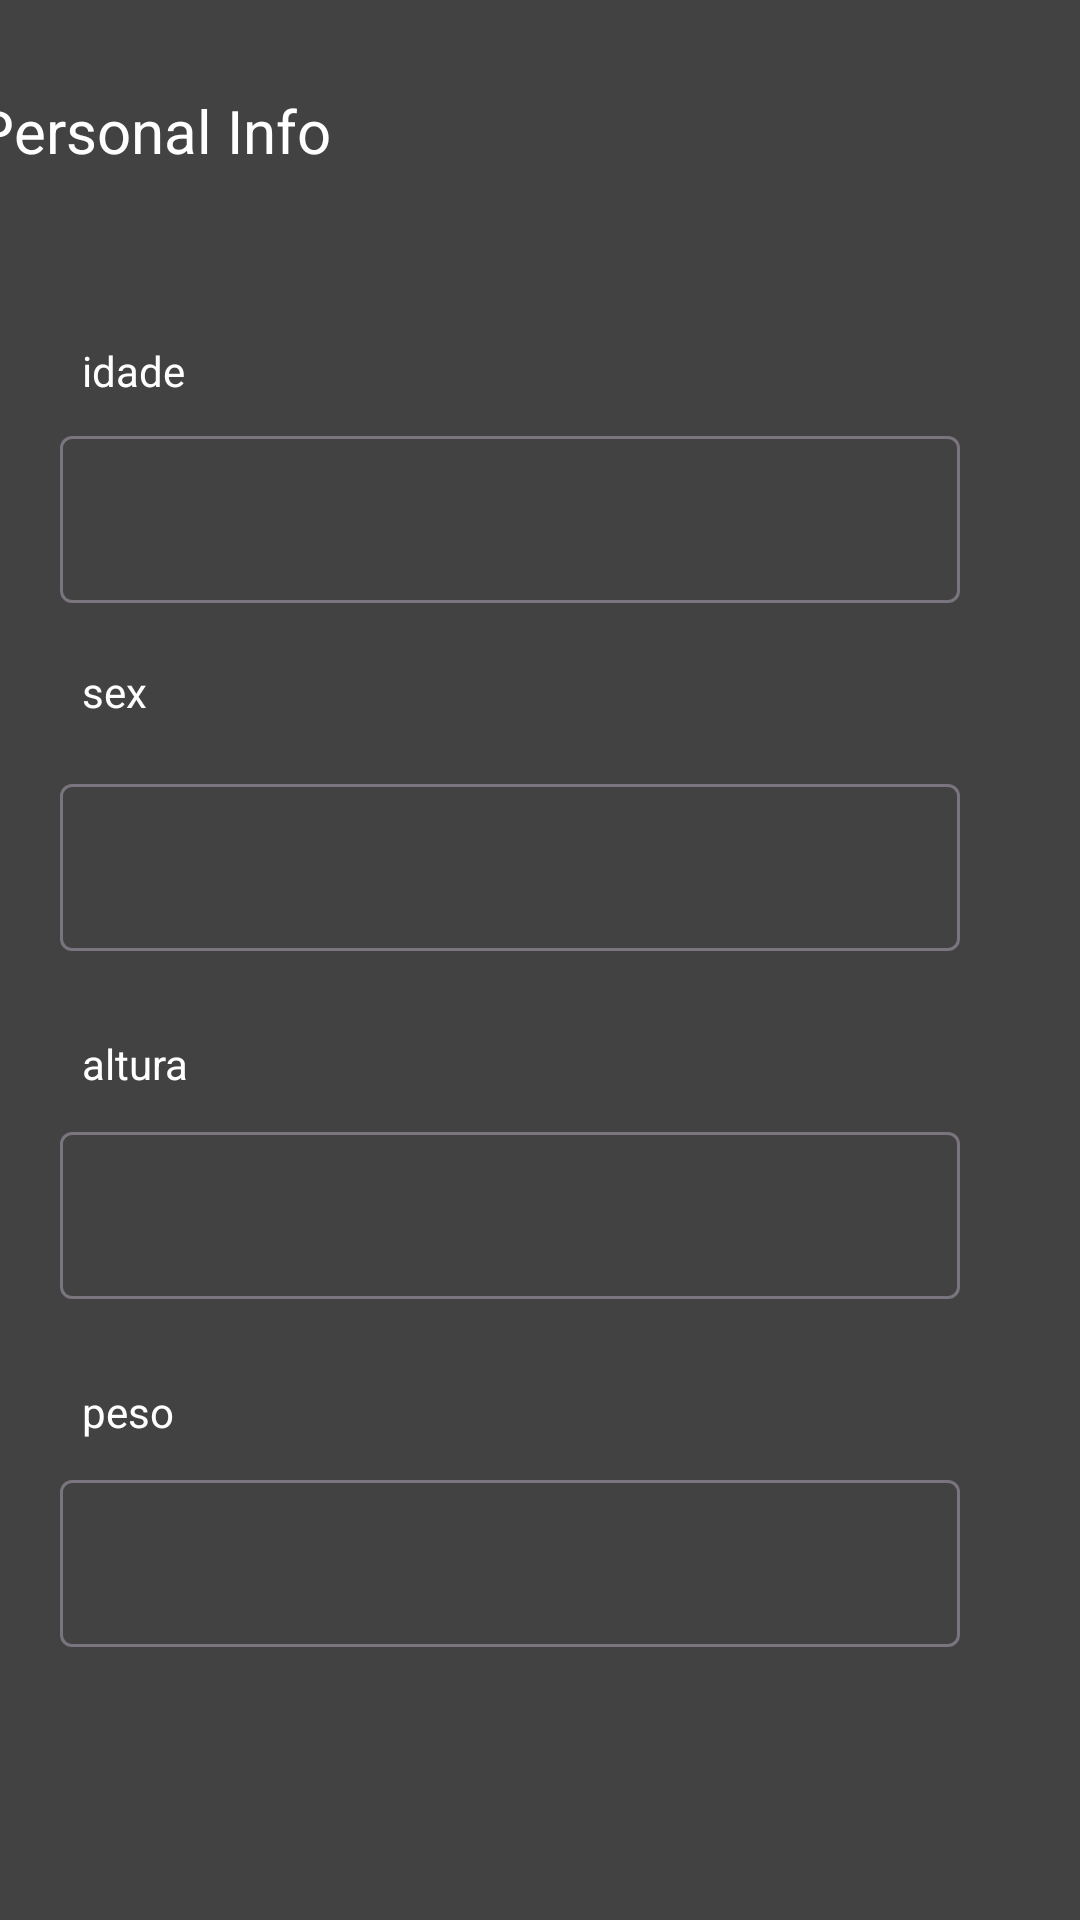

Reconstruct the res/layout file that produces this screen, plus the resources it refers to.
<!-- AndroidManifest.xml: application theme Theme.FitnessLife -->
<!-- res/layout/activity_tela_cadastro2.xml -->
<?xml version="1.0" encoding="utf-8"?>
<androidx.constraintlayout.widget.ConstraintLayout xmlns:android="http://schemas.android.com/apk/res/android"
    xmlns:app="http://schemas.android.com/apk/res-auto"
    xmlns:tools="http://schemas.android.com/tools"
    android:id="@+id/main"
    android:layout_width="match_parent"
    android:layout_height="match_parent"
    android:background="@color/cardview_dark_background"
    tools:context=".Tela_cadastro2">

    <TextView
        android:id="@+id/textView2"
        android:layout_width="127dp"
        android:layout_height="40dp"
        android:layout_marginTop="30dp"
        android:layout_marginEnd="250dp"
        android:text="Personal Info"
        android:textColor="@color/white"
        android:textSize="20sp"
        app:layout_constraintEnd_toEndOf="parent"
        app:layout_constraintStart_toStartOf="parent"
        app:layout_constraintTop_toTopOf="parent" />

    <TextView
        android:id="@+id/textView6"
        android:layout_width="56dp"
        android:layout_height="25dp"
        android:layout_marginTop="44dp"
        android:layout_marginEnd="250dp"
        android:text="idade"
        android:textColor="@color/white"
        app:layout_constraintEnd_toEndOf="parent"
        app:layout_constraintHorizontal_bias="0.504"
        app:layout_constraintStart_toStartOf="parent"
        app:layout_constraintTop_toBottomOf="@+id/textView2" />

    <com.google.android.material.textfield.TextInputLayout
        android:id="@+id/textInputLayout"
        android:layout_width="300dp"
        android:layout_height="wrap_content"
        android:layout_marginTop="140dp"
        android:layout_marginEnd="20dp"
        app:layout_constraintEnd_toEndOf="parent"
        app:layout_constraintStart_toStartOf="parent"
        app:layout_constraintTop_toTopOf="parent">

        <EditText
            android:id="@+id/editTextNumberDecimal"
            android:layout_width="match_parent"
            android:layout_height="wrap_content"
            android:layout_weight="1"
            android:ems="10"
            android:inputType="numberDecimal" />
    </com.google.android.material.textfield.TextInputLayout>

    <TextView
        android:id="@+id/textView7"
        android:layout_width="56dp"
        android:layout_height="25dp"
        android:layout_marginTop="20dp"
        android:layout_marginEnd="250dp"
        android:text="sex"
        android:textColor="@color/white"
        app:layout_constraintEnd_toEndOf="parent"
        app:layout_constraintHorizontal_bias="0.504"
        app:layout_constraintStart_toStartOf="parent"
        app:layout_constraintTop_toBottomOf="@+id/textInputLayout" />

    <com.google.android.material.textfield.TextInputLayout
        android:id="@+id/textInputLayout4"
        android:layout_width="300dp"
        android:layout_height="wrap_content"
        android:layout_marginTop="55dp"
        android:layout_marginEnd="20dp"
        app:layout_constraintEnd_toEndOf="parent"
        app:layout_constraintStart_toStartOf="parent"
        app:layout_constraintTop_toBottomOf="@+id/textInputLayout">

        <EditText
            android:id="@+id/editTextText2"
            android:layout_width="match_parent"
            android:layout_height="wrap_content"
            android:ems="10"
            android:inputType="text" />
    </com.google.android.material.textfield.TextInputLayout>

    <TextView
        android:id="@+id/textView8"
        android:layout_width="56dp"
        android:layout_height="25dp"
        android:layout_marginTop="28dp"
        android:layout_marginEnd="250dp"
        android:text="altura"
        android:textColor="@color/white"
        app:layout_constraintEnd_toEndOf="parent"
        app:layout_constraintHorizontal_bias="0.504"
        app:layout_constraintStart_toStartOf="parent"
        app:layout_constraintTop_toBottomOf="@+id/textInputLayout4" />

    <com.google.android.material.textfield.TextInputLayout
        android:id="@+id/textInputLayout5"
        android:layout_width="300dp"
        android:layout_height="wrap_content"
        android:layout_marginTop="55dp"
        android:layout_marginEnd="20dp"
        android:textColor="@color/white"
        app:layout_constraintEnd_toEndOf="parent"
        app:layout_constraintStart_toStartOf="parent"
        app:layout_constraintTop_toBottomOf="@+id/textInputLayout4">

        <EditText
            android:id="@+id/editTextNumber2"
            android:layout_width="match_parent"
            android:layout_height="wrap_content"
            android:layout_weight="1"
            android:ems="10"
            android:inputType="number" />
    </com.google.android.material.textfield.TextInputLayout>

    <TextView
        android:id="@+id/textView9"
        android:layout_width="56dp"
        android:layout_height="20dp"
        android:layout_marginTop="28dp"
        android:layout_marginEnd="250dp"
        android:text="peso"
        android:textColor="@color/white"
        app:layout_constraintEnd_toEndOf="parent"
        app:layout_constraintHorizontal_bias="0.504"
        app:layout_constraintStart_toStartOf="parent"
        app:layout_constraintTop_toBottomOf="@+id/textInputLayout5" />

    <com.google.android.material.textfield.TextInputLayout
        android:id="@+id/textInputLayout6"
        android:layout_width="300dp"
        android:layout_height="wrap_content"
        android:layout_marginTop="55dp"
        android:layout_marginEnd="20dp"
        app:layout_constraintEnd_toEndOf="parent"
        app:layout_constraintStart_toStartOf="parent"
        app:layout_constraintTop_toBottomOf="@+id/textInputLayout5">

        <EditText
            android:id="@+id/editTextNumber"
            android:layout_width="match_parent"
            android:layout_height="wrap_content"
            android:layout_weight="1"
            android:ems="10"
            android:inputType="number" />
    </com.google.android.material.textfield.TextInputLayout>

    <Button
        android:id="@+id/Button_cadastro2"
        android:layout_width="200dp"
        android:layout_height="49dp"
        android:layout_marginTop="20dp"
        android:layout_marginBottom="80dp"
        android:onClick="CadastroCompleto"
        android:text="confirmar"
        app:layout_constraintBottom_toBottomOf="parent"
        app:layout_constraintEnd_toEndOf="parent"
        app:layout_constraintStart_toStartOf="parent"
        app:layout_constraintTop_toBottomOf="@+id/textInputLayout6" />

</androidx.constraintlayout.widget.ConstraintLayout>
<!-- resources referenced by this layout -->
<resources>
  <color name="cardview_dark_background">#FF424242</color>
  <color name="white">#FFFFFFFF</color>
  <style name="Theme.FitnessLife" parent="Base.Theme.FitnessLife" />
  <style name="Base.Theme.FitnessLife" parent="Theme.Material3.DayNight.NoActionBar">
          
          <item name="colorPrimary">@color/colorPrimary</item>
          <item name="colorPrimaryVariant">@color/colorPrimaryVariant</item>
          <item name="colorOnPrimary">@color/white</item>
          
          <item name="colorSecondary">@color/colorSecondary</item>
          <item name="colorSecondaryVariant">@color/colorSecondary
          </item> 
          <item name="colorOnSecondary">@color/black</item>
          
          <item name="android:statusBarColor">?attr/colorPrimaryVariant</item>
          
          <item name="android:windowBackground">@color/cardview_dark_background</item>
          <item name="android:colorBackground">@color/cardview_dark_background</item>
      </style>
  <color name="colorPrimary">#FF6200EE</color>
  <color name="colorPrimaryVariant">#FF3700B3</color>
  <color name="colorSecondary">#FF03DAC5</color>
  <color name="black">#FF000000</color>
</resources>
